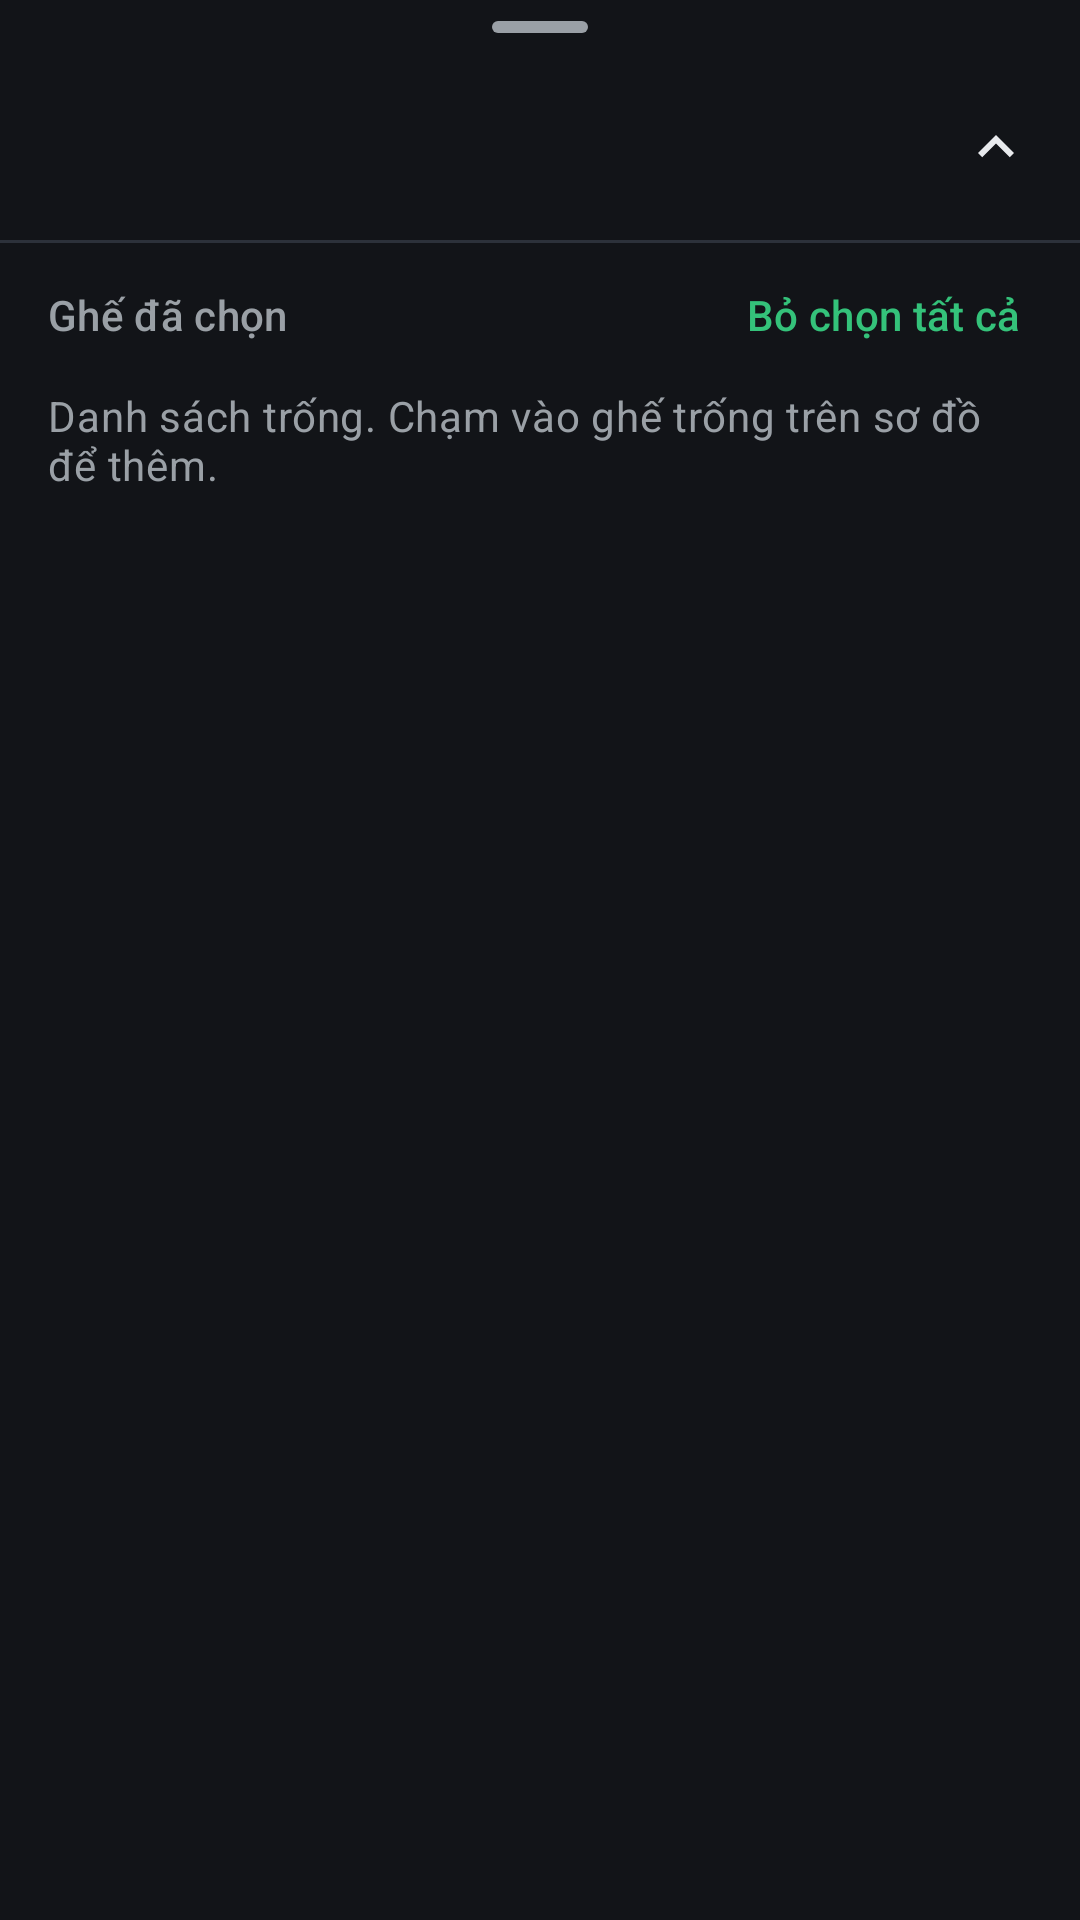

Android layout source for this screen:
<!-- AndroidManifest.xml: application theme Theme.SpatialMap -->
<!-- res/layout/view_selection_sheet.xml -->
<?xml version="1.0" encoding="utf-8"?>
<LinearLayout xmlns:android="http://schemas.android.com/apk/res/android"
    xmlns:app="http://schemas.android.com/apk/res-auto"
    android:id="@+id/selection_sheet"
    android:layout_width="match_parent"
    android:layout_height="wrap_content"
    android:background="@drawable/bg_sheet"
    android:clickable="true"
    android:elevation="8dp"
    android:focusable="false"
    android:orientation="vertical"
    app:behavior_hideable="false"
    app:behavior_peekHeight="@dimen/sheet_peek_height"
    app:layout_behavior="com.google.android.material.bottomsheet.BottomSheetBehavior">

    <FrameLayout
        android:layout_width="match_parent"
        android:layout_height="@dimen/sheet_handle_area">

        <View
            android:layout_width="32dp"
            android:layout_height="4dp"
            android:layout_gravity="center"
            android:background="@drawable/bg_sheet_handle" />
    </FrameLayout>

    
    <LinearLayout
        android:id="@+id/sheet_header"
        android:layout_width="match_parent"
        android:layout_height="62dp"
        android:background="?attr/selectableItemBackground"
        android:clickable="true"
        android:focusable="true"
        android:gravity="center_vertical"
        android:orientation="horizontal"
        android:paddingStart="16dp"
        android:paddingEnd="8dp">

        <LinearLayout
            android:layout_width="0dp"
            android:layout_height="wrap_content"
            android:layout_weight="1"
            android:orientation="vertical">

            <TextView
                android:id="@+id/summary_title"
                android:layout_width="match_parent"
                android:layout_height="wrap_content"
                android:ellipsize="end"
                android:maxLines="1"
                android:textAppearance="?attr/textAppearanceTitleMedium"
                android:textColor="@color/on_surface" />

            <TextView
                android:id="@+id/summary_detail"
                android:layout_width="match_parent"
                android:layout_height="wrap_content"
                android:layout_marginTop="2dp"
                android:ellipsize="end"
                android:maxLines="1"
                android:textAppearance="?attr/textAppearanceBodyMedium"
                android:textColor="@color/on_surface_muted" />
        </LinearLayout>

        <ImageView
            android:id="@+id/sheet_chevron"
            android:layout_width="40dp"
            android:layout_height="40dp"
            android:contentDescription="@string/sheet_expand"
            android:scaleType="center"
            android:src="@drawable/ic_expand_less" />
    </LinearLayout>

    <View
        android:layout_width="match_parent"
        android:layout_height="1dp"
        android:background="@color/aisle_line" />

    
    <LinearLayout
        android:layout_width="match_parent"
        android:layout_height="wrap_content"
        android:gravity="center_vertical"
        android:orientation="horizontal"
        android:paddingStart="16dp"
        android:paddingEnd="8dp">

        <TextView
            android:layout_width="0dp"
            android:layout_height="wrap_content"
            android:layout_weight="1"
            android:text="@string/sheet_list_title"
            android:textAppearance="?attr/textAppearanceLabelLarge"
            android:textColor="@color/on_surface_muted" />

        <com.google.android.material.button.MaterialButton
            android:id="@+id/sheet_clear_all"
            style="@style/Widget.Material3.Button.TextButton"
            android:layout_width="wrap_content"
            android:layout_height="wrap_content"
            android:text="@string/sheet_clear_all" />
    </LinearLayout>

    <TextView
        android:id="@+id/sheet_empty"
        android:layout_width="match_parent"
        android:layout_height="wrap_content"
        android:paddingHorizontal="16dp"
        android:paddingBottom="20dp"
        android:text="@string/sheet_empty_list"
        android:textAppearance="?attr/textAppearanceBodyMedium"
        android:textColor="@color/on_surface_muted" />

    
    <androidx.recyclerview.widget.RecyclerView
        android:id="@+id/selection_list"
        android:layout_width="match_parent"
        android:layout_height="wrap_content"
        android:clipToPadding="false"
        android:paddingBottom="8dp" />
</LinearLayout>
<!-- resources referenced by this layout -->
<resources>
  <color name="aisle_line">#FF2C313A</color>
  <color name="on_surface">#FFE8EAED</color>
  <color name="on_surface_muted">#FF9AA0A6</color>
  <dimen name="sheet_handle_area">18dp</dimen>
  <dimen name="sheet_peek_height">80dp</dimen>
  <!-- drawable bg_sheet_handle (drawable) -->
  <?xml version="1.0" encoding="utf-8"?>
  <shape xmlns:android="http://schemas.android.com/apk/res/android" android:shape="rectangle">
      <solid android:color="@color/on_surface_muted" />
      <corners android:radius="2dp" />
  </shape>
  <!-- drawable ic_expand_less (drawable) -->
  <?xml version="1.0" encoding="utf-8"?>
  <vector xmlns:android="http://schemas.android.com/apk/res/android"
      android:width="24dp"
      android:height="24dp"
      android:viewportWidth="24"
      android:viewportHeight="24">
      <path
          android:fillColor="@color/on_surface"
          android:pathData="M12,8l-6,6 1.41,1.41L12,10.83l4.59,4.58L18,14z" />
  </vector>
  <string name="sheet_clear_all">Bỏ chọn tất cả</string>
  <string name="sheet_empty_list">Danh sách trống. Chạm vào ghế trống trên sơ đồ để thêm.</string>
  <string name="sheet_expand">Mở rộng danh sách ghế đã chọn</string>
  <string name="sheet_list_title">Ghế đã chọn</string>
  <style name="Theme.SpatialMap" parent="Theme.Material3.Dark.NoActionBar">
          <item name="colorPrimary">@color/seat_selected</item>
          <item name="colorSecondary">@color/seat_vip</item>
          <item name="colorSurface">@color/surface</item>
          <item name="android:windowBackground">@color/floor</item>
          <item name="android:statusBarColor">@android:color/transparent</item>
          <item name="android:navigationBarColor">@android:color/transparent</item>
      </style>
  <color name="seat_selected">#FF34C27A</color>
  <color name="seat_vip">#FFF2B33D</color>
  <color name="surface">#FF1B1E24</color>
  <color name="floor">#FF121418</color>
</resources>
